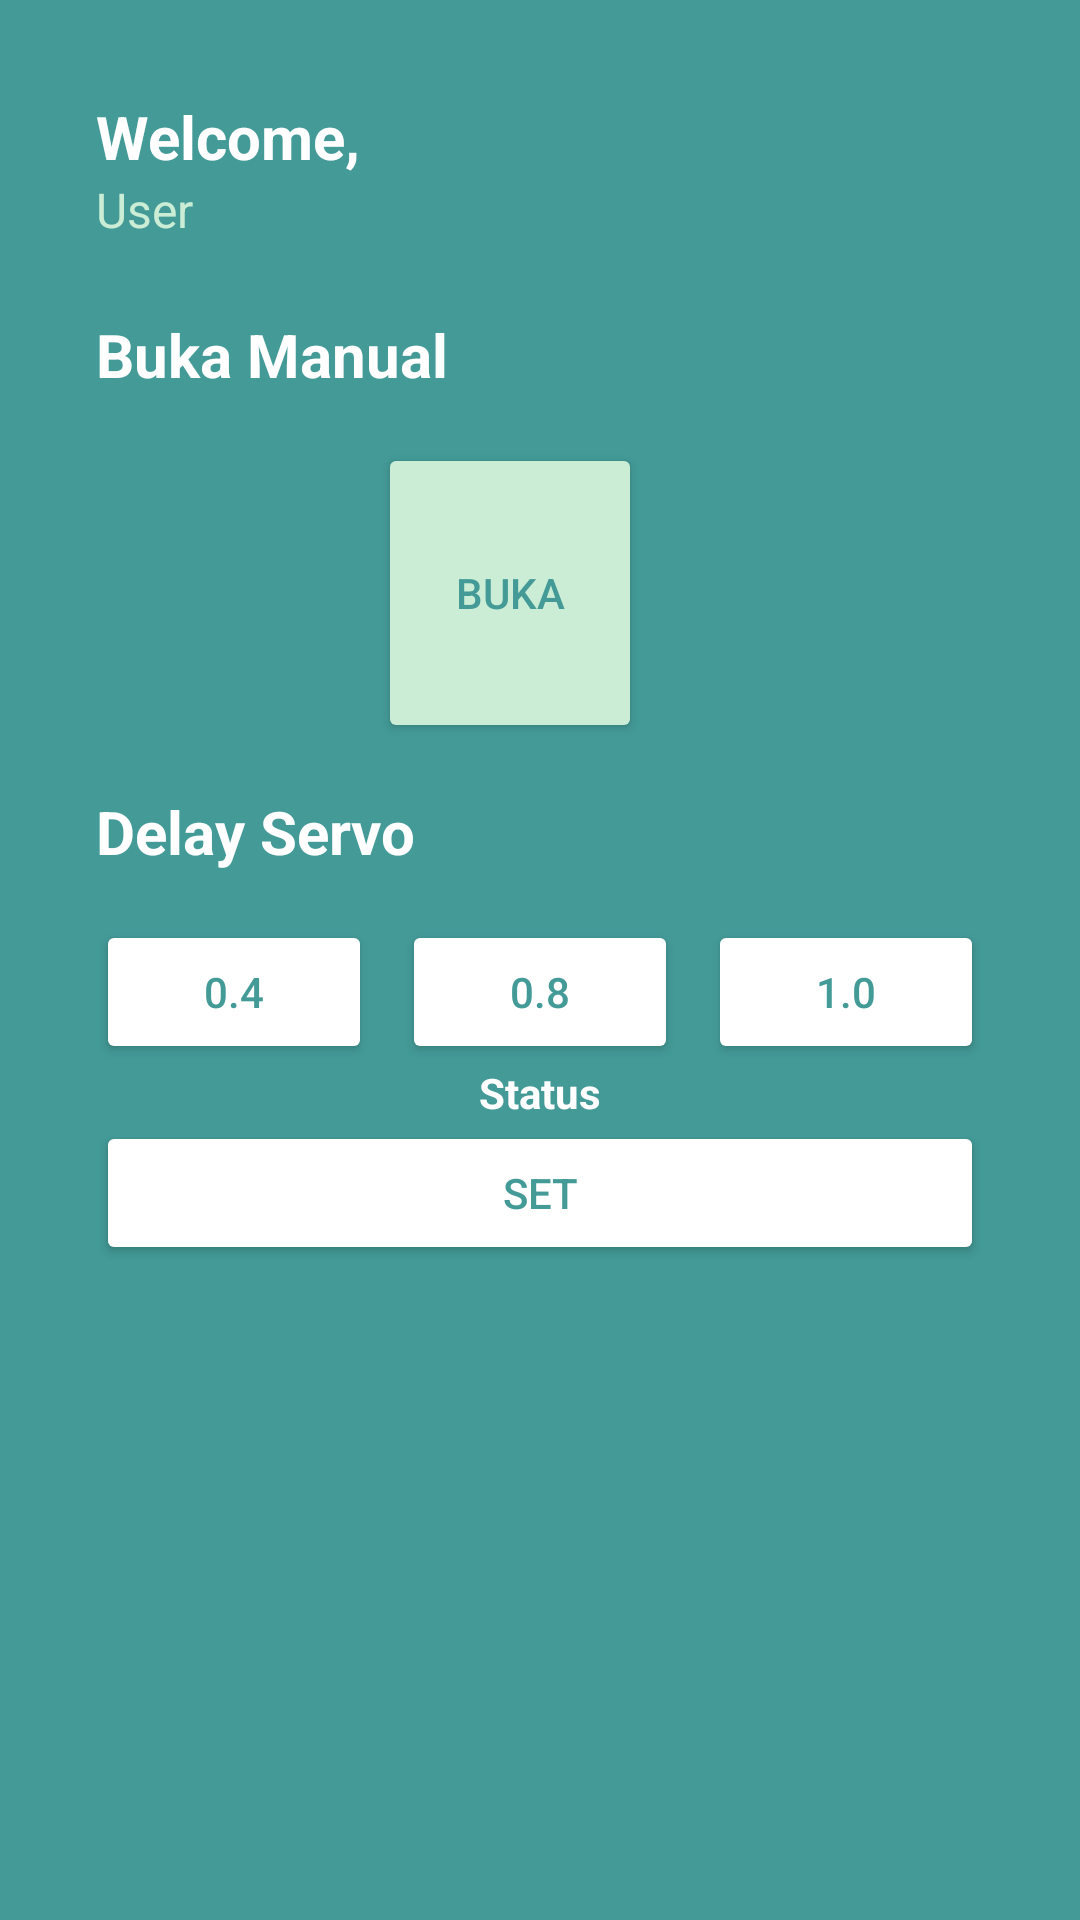

Produce the Android XML layout that renders to this screen, including the resource entries it uses.
<!-- AndroidManifest.xml: application theme Theme.SmartFeeding -->
<!-- res/layout/fragment_home.xml -->
<?xml version="1.0" encoding="utf-8"?>
<androidx.constraintlayout.widget.ConstraintLayout xmlns:android="http://schemas.android.com/apk/res/android"
    xmlns:app="http://schemas.android.com/apk/res-auto"
    xmlns:tools="http://schemas.android.com/tools"
    android:layout_width="match_parent"
    android:layout_height="match_parent"
    android:background="@color/background"
    tools:context=".ui.home.HomeFragment">

    <TextView
        android:id="@+id/textView6"
        android:layout_width="wrap_content"
        android:layout_height="wrap_content"
        android:layout_marginStart="32dp"
        android:layout_marginTop="32dp"
        android:text="Welcome,"
        android:textColor="@color/white"
        android:textSize="20sp"
        android:textStyle="bold"
        app:layout_constraintStart_toStartOf="parent"
        app:layout_constraintTop_toTopOf="parent" />

    <TextView
        android:id="@+id/textView7"
        android:layout_width="wrap_content"
        android:layout_height="wrap_content"
        android:layout_marginStart="32dp"
        android:text="User"
        android:textColor="@color/ijo"
        android:textSize="16sp"
        app:layout_constraintStart_toStartOf="parent"
        app:layout_constraintTop_toBottomOf="@+id/textView6" />

    <TextView
        android:id="@+id/textView8"
        android:layout_width="wrap_content"
        android:layout_height="wrap_content"
        android:layout_marginStart="32dp"
        android:layout_marginTop="24dp"
        android:text="Buka Manual"
        android:textColor="@color/white"
        android:textSize="20sp"
        android:textStyle="bold"
        app:layout_constraintStart_toStartOf="parent"
        app:layout_constraintTop_toBottomOf="@+id/textView7" />

    <Button
        android:id="@+id/buka_button"
        android:layout_width="wrap_content"
        android:layout_height="100dp"
        android:layout_marginEnd="20dp"
        android:layout_weight="1"
        android:backgroundTint="@color/ijo"
        android:layout_marginTop="16dp"
        app:layout_constraintStart_toStartOf="parent"
        app:layout_constraintEnd_toEndOf="parent"
        android:text="Buka"
        app:layout_constraintTop_toBottomOf="@+id/textView8"
        android:textColor="@color/background" />
    <TextView
        android:id="@+id/text"
        android:layout_width="wrap_content"
        android:layout_height="wrap_content"
        android:layout_marginStart="32dp"
        android:layout_marginTop="16dp"
        android:text="Delay Servo"
        android:textColor="@color/white"
        android:textSize="20sp"
        android:textStyle="bold"
        app:layout_constraintStart_toStartOf="parent"
        app:layout_constraintTop_toBottomOf="@+id/buka_button" />

    <LinearLayout
        android:id="@+id/linearLayout4"
        android:layout_width="match_parent"
        android:layout_height="wrap_content"
        android:layout_marginStart="32dp"
        android:layout_marginTop="16dp"
        android:layout_marginEnd="32dp"
        android:orientation="horizontal"
        app:layout_constraintEnd_toEndOf="parent"
        app:layout_constraintStart_toStartOf="parent"
        app:layout_constraintTop_toBottomOf="@+id/text">

        <Button
            android:id="@+id/kosong_empat"
            android:layout_width="wrap_content"
            android:layout_height="wrap_content"
            android:layout_marginEnd="10dp"
            android:layout_weight="1"
            android:backgroundTint="@color/white"
            android:text="0.4"
            android:textColor="@color/background" />

        <Button
            android:id="@+id/kosong_delapan"
            android:layout_width="wrap_content"
            android:layout_height="wrap_content"
            android:layout_marginEnd="10dp"
            android:layout_weight="1"
            android:backgroundTint="@color/white"
            android:text="0.8"
            android:textColor="@color/background" />

        <Button
            android:id="@+id/satu"
            android:layout_width="wrap_content"
            android:layout_height="wrap_content"
            android:layout_weight="1"
            android:backgroundTint="@color/white"
            android:text="1.0"
            android:textColor="@color/background" />
    </LinearLayout>

    <Button
        android:id="@+id/set_delayservo"
        android:layout_width="match_parent"
        android:layout_height="wrap_content"
        android:layout_marginStart="32dp"
        android:layout_marginEnd="32dp"
        android:backgroundTint="@color/white"
        android:text="Set"
        android:textColor="@color/background"
        app:layout_constraintEnd_toEndOf="parent"
        app:layout_constraintHorizontal_bias="0.0"
        app:layout_constraintStart_toStartOf="parent"
        app:layout_constraintTop_toBottomOf="@+id/status_delayServo" />

    <TextView
        android:id="@+id/status_delayServo"
        android:layout_width="0dp"
        android:layout_height="wrap_content"
        android:layout_marginStart="32dp"
        android:layout_marginEnd="32dp"
        android:text="Status"
        android:textColor="@color/white"
        android:textStyle="bold"
        android:gravity="center"
        app:layout_constraintEnd_toEndOf="parent"
        app:layout_constraintStart_toStartOf="parent"
        app:layout_constraintTop_toBottomOf="@+id/linearLayout4" />


</androidx.constraintlayout.widget.ConstraintLayout>
<!-- resources referenced by this layout -->
<resources>
  <color name="background">#439A97</color>
  <color name="ijo">#CBEDD5</color>
  <color name="white">#FFFFFFFF</color>
  <style name="Theme.SmartFeeding" parent="Theme.MaterialComponents.DayNight.DarkActionBar">
          
          <item name="colorPrimary">@color/background</item>
          <item name="colorPrimaryVariant">@color/background</item>
          <item name="colorOnPrimary">@color/white</item>
          
          <item name="colorSecondary">@color/teal_200</item>
          <item name="colorSecondaryVariant">@color/teal_700</item>
          <item name="colorOnSecondary">@color/black</item>
          
          <item name="android:statusBarColor">?attr/colorPrimaryVariant</item>
          
      </style>
  <color name="teal_200">#FF03DAC5</color>
  <color name="teal_700">#FF018786</color>
  <color name="black">#FF000000</color>
</resources>
